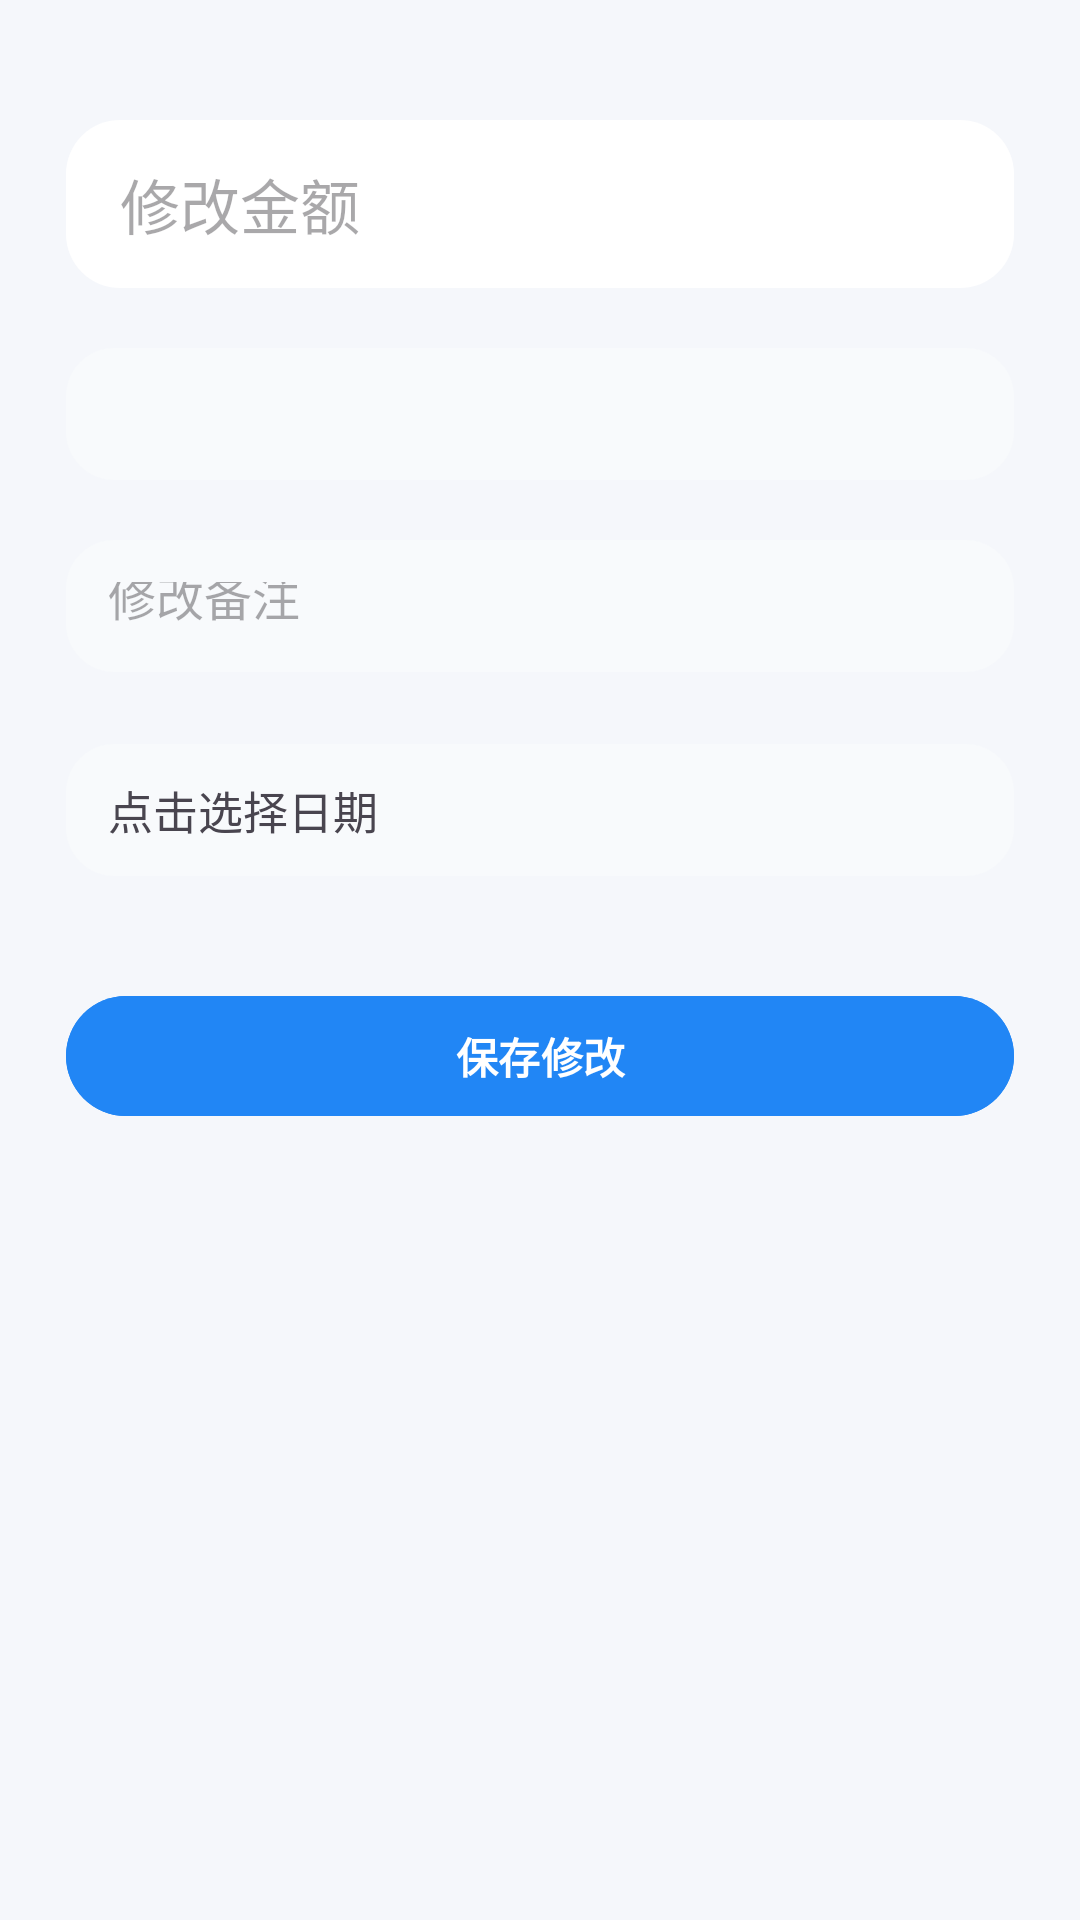

Reconstruct the res/layout file that produces this screen, plus the resources it refers to.
<!-- AndroidManifest.xml: application theme Theme.SmartBudget -->
<!-- res/layout/activity_edit_record.xml -->
<?xml version="1.0" encoding="utf-8"?>
<ScrollView xmlns:android="http://schemas.android.com/apk/res/android"
    xmlns:app="http://schemas.android.com/apk/res-auto"
    android:background="#F5F7FB"
    android:layout_width="match_parent"
    android:layout_height="match_parent"
    android:padding="0dp">

    <LinearLayout
        android:orientation="vertical"
        android:layout_width="match_parent"
        android:layout_height="wrap_content"
        android:paddingLeft="22dp"
        android:paddingRight="22dp"
        android:paddingTop="38dp"
        android:paddingBottom="28dp">

        
        <EditText
            android:id="@+id/etAmount"
            android:layout_width="match_parent"
            android:layout_height="56dp"
            android:hint="修改金额"
            android:textSize="20sp"
            android:inputType="numberDecimal"
            android:gravity="center_vertical"
            android:background="@drawable/bg_card"
            android:paddingLeft="18dp"
            android:paddingRight="18dp"
            android:layout_marginBottom="18dp"
            android:layout_marginTop="2dp"/>

        
        <Spinner
            android:id="@+id/spType"
            android:layout_width="match_parent"
            android:layout_height="44dp"
            android:background="@drawable/bg_card_light"
            android:layout_marginBottom="18dp"
            android:layout_marginTop="2dp"/>

        
        <EditText
            android:id="@+id/etNote"
            android:layout_width="match_parent"
            android:layout_height="44dp"
            android:hint="修改备注"
            android:textSize="16sp"
            android:background="@drawable/bg_card_light"
            android:padding="14dp"
            android:layout_marginBottom="18dp"
            android:layout_marginTop="2dp"/>

        
        <TextView
            android:id="@+id/tvDate"
            android:layout_width="match_parent"
            android:layout_height="44dp"
            android:text="点击选择日期"
            android:textSize="15sp"
            android:gravity="center_vertical"
            android:background="@drawable/bg_card_light"
            android:paddingLeft="14dp"
            android:paddingRight="14dp"
            android:layout_marginTop="6dp"
            android:layout_marginBottom="24dp"/>

        <com.google.android.material.button.MaterialButton
            android:id="@+id/btnUpdate"
            android:layout_width="match_parent"
            android:layout_height="48dp"
            android:text="保存修改"
            android:textStyle="bold"
            android:textColor="#FFFFFF"
            android:backgroundTint="#2186F5"
            app:cornerRadius="24dp"
            android:layout_marginTop="12dp"/>
    </LinearLayout>
</ScrollView>
<!-- resources referenced by this layout -->
<resources>
  <!-- drawable bg_card (drawable) -->
  <shape xmlns:android="http://schemas.android.com/apk/res/android"
      android:shape="rectangle">
      <solid android:color="#FFFFFF"/>
      <corners android:radius="18dp"/>
      <padding android:left="8dp" android:top="8dp" android:right="8dp" android:bottom="8dp"/>
      <elevation android:shadowColor="#22000000"/>
  </shape>
  <!-- drawable bg_card_light (drawable) -->
  <shape xmlns:android="http://schemas.android.com/apk/res/android"
      android:shape="rectangle">
      <solid android:color="#F8FAFC"/>
      <corners android:radius="16dp"/>
  </shape>
  <style name="Theme.SmartBudget" parent="Base.Theme.SmartBudget" />
  <style name="Base.Theme.SmartBudget" parent="Theme.Material3.DayNight.NoActionBar">
          
          
      </style>
</resources>
